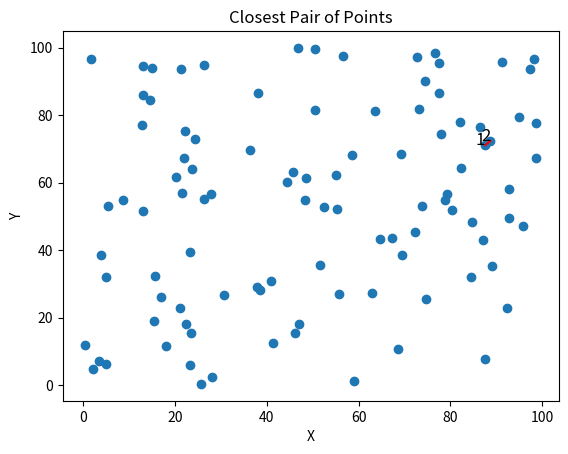

Reproduce this figure in Python.
import math  
import matplotlib.pyplot as plt  
import random  

# Функція для обчислення відстані між двома точками
def distance(point1, point2):
    return math.sqrt((point1[0] - point2[0])**2 + (point1[1] - point2[1])**2)

# Функція для знаходження найближчої пари точок
def closest_pair(points):
    n = len(points)

    # Якщо менше або рівно дві точки, повертаємо їх та їх відстань
    if n <= 1:
        return None, None, math.inf
    elif n == 2:
        return points[0], points[1], distance(points[0], points[1])

    # Сортуємо точки за їх x-координатою
    sorted_points = sorted(points, key=lambda x: x[0])

    # Розділяємо точки на ліву та праву підмножини
    mid = n // 2
    left_points = sorted_points[:mid]
    right_points = sorted_points[mid:]

    # Рекурсивно знаходимо найближчі пари на кожній підмножині
    left_closest = closest_pair(left_points)
    right_closest = closest_pair(right_points)

    # Вибираємо найменшу знайдену відстань між пар підмножин
    if left_closest[2] < right_closest[2]:
        closest_pair_result = left_closest
    else:
        closest_pair_result = right_closest

    # Знаходимо точки, які можуть бути ближче до роздільної лінії
    strip = []
    for point in sorted_points:
        if abs(point[0] - sorted_points[mid][0]) < closest_pair_result[2]:
            strip.append(point)

    # Перевіряємо чи є точки у полосі, які мають меншу відстань між собою
    strip_closest = closest_strip(strip, closest_pair_result[2])

    # Повертаємо найближчу пару
    if strip_closest[2] < closest_pair_result[2]:
        return strip_closest
    else:
        return closest_pair_result

# Функція для знаходження найближчих пар точок у полосі
def closest_strip(strip, d):
    min_distance = d
    min_pair = None, None

    for i in range(len(strip)):
        for j in range(i+1, len(strip)):
            if strip[j][1] - strip[i][1] >= min_distance:
                break
            elif distance(strip[i], strip[j]) < min_distance:
                min_distance = distance(strip[i], strip[j])
                min_pair = strip[i], strip[j]

    return min_pair[0], min_pair[1], min_distance

# Генерація випадкових точок
def generate_points(num_points, min_val, max_val):
    points = []
    for _ in range(num_points):
        x = random.uniform(min_val, max_val)
        y = random.uniform(min_val, max_val)
        points.append((x, y))
    return points

# Графічне відображення точок та найближчої пари
def plot_closest_pair(points, closest_pair):
    x = [point[0] for point in points]
    y = [point[1] for point in points]

    plt.scatter(x, y)
    plt.plot([closest_pair[0][0], closest_pair[1][0]], [closest_pair[0][1], closest_pair[1][1]], color='red')
    plt.text(closest_pair[0][0], closest_pair[0][1], '1', fontsize=12, ha='right')
    plt.text(closest_pair[1][0], closest_pair[1][1], '2', fontsize=12, ha='right')
    plt.xlabel('X')
    plt.ylabel('Y')
    plt.title('Closest Pair of Points')
    plt.show()

# Головна функція
def main():
    num_points = 100 # Кількість випадкових точок
    min_val = 0  # Мінімальне значення координат
    max_val = 100  # Максимальне значення координат
    points = generate_points(num_points, min_val, max_val) 
    closest_pair_result = closest_pair(points)  
    print("Найближча пара точок:", closest_pair_result[:2])
    print("Відстань між ними:", closest_pair_result[2])
    plot_closest_pair(points, closest_pair_result) 

if __name__ == "__main__":
    main()  
